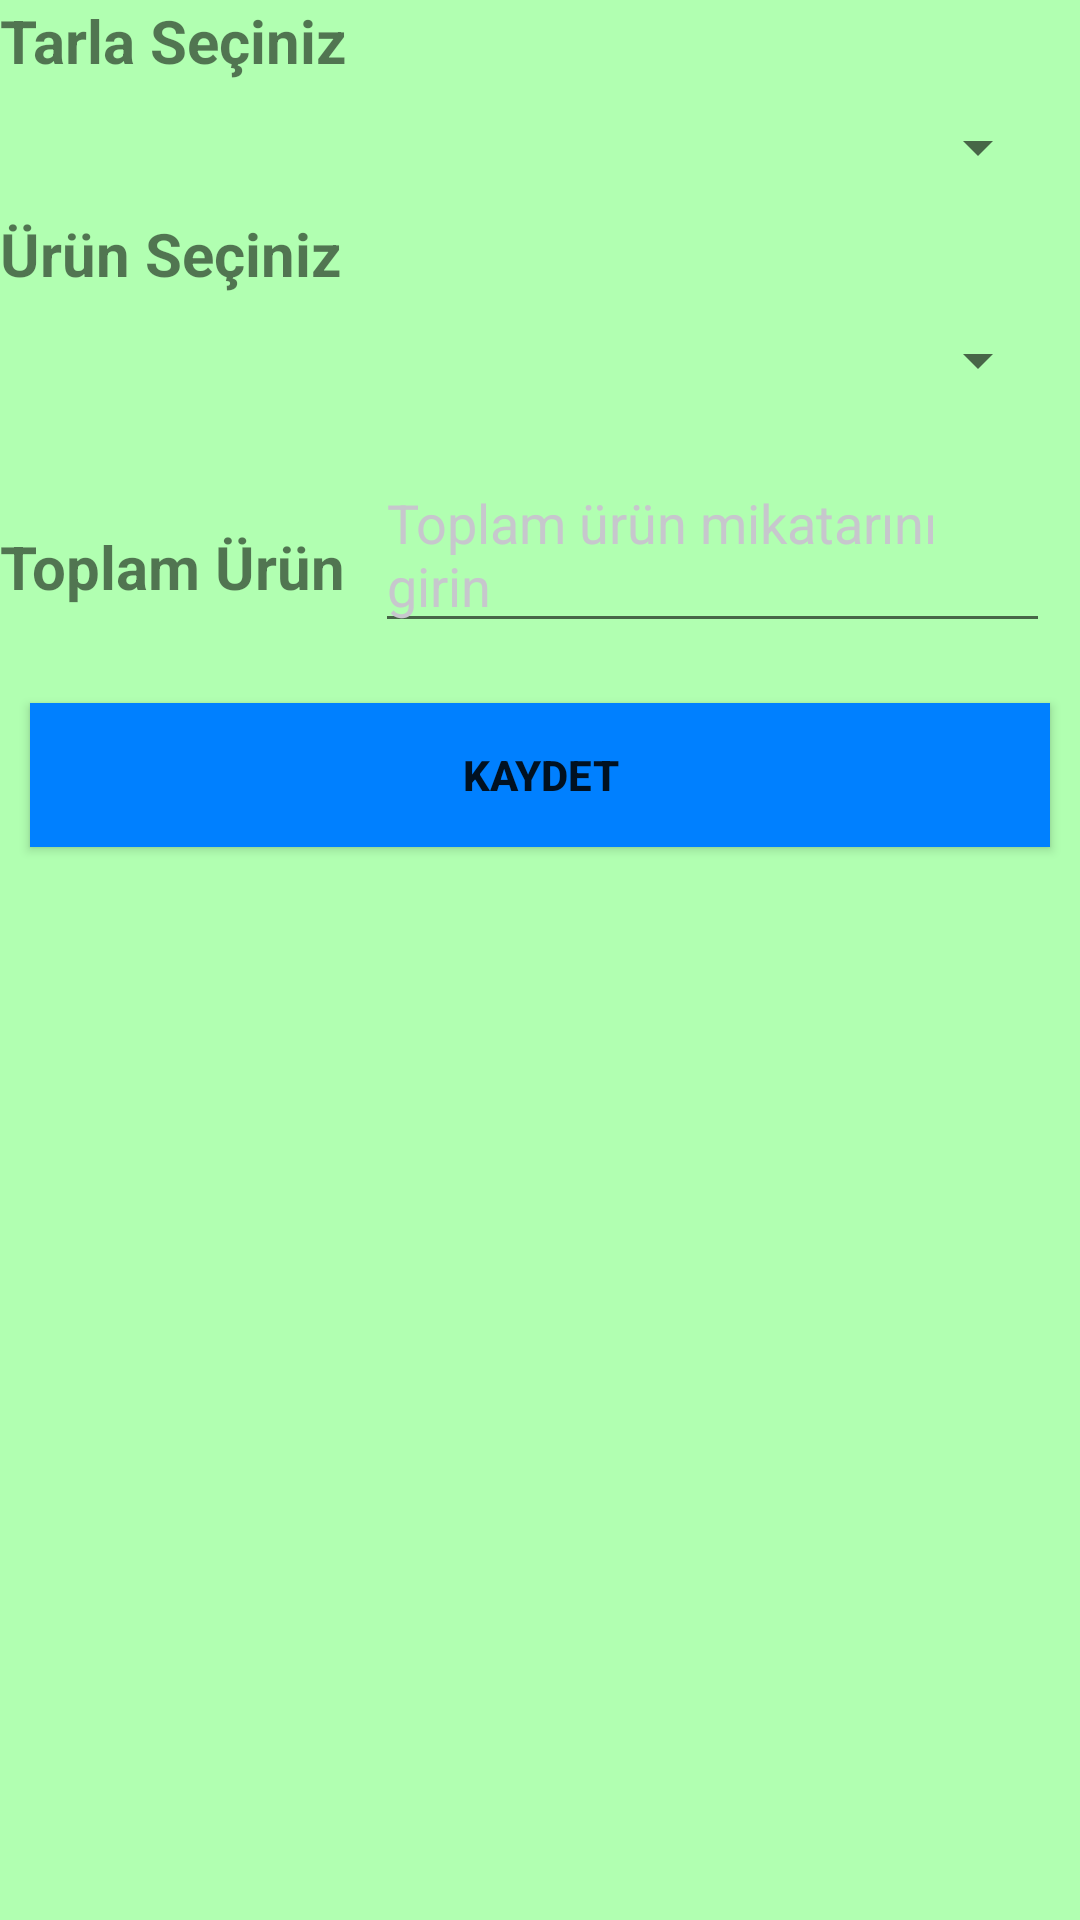

This screen was rendered from an Android layout file. Write that file and the resources it references.
<!-- AndroidManifest.xml: application theme AppTheme -->
<!-- res/layout/gardenaddproduct.xml -->
<?xml version="1.0" encoding="utf-8"?>
<androidx.constraintlayout.widget.ConstraintLayout xmlns:android="http://schemas.android.com/apk/res/android"
    xmlns:app="http://schemas.android.com/apk/res-auto"
    android:layout_width="match_parent"
    android:layout_height="match_parent">

    <LinearLayout
        android:layout_width="match_parent"
        android:layout_height="match_parent"
        android:background="#b1ffb1"
        android:orientation="vertical">

        <LinearLayout
            android:layout_width="match_parent"
            android:layout_height="wrap_content"
            android:orientation="vertical">

            <TextView
                android:id="@+id/tarlaname"
                android:layout_width="wrap_content"
                android:layout_height="wrap_content"
                android:text="Tarla Seçiniz"
                android:textSize="20dp"
                android:textStyle="bold"/>



            <Spinner
                android:id="@+id/tarlainfospiner"
                android:layout_width="match_parent"
                android:layout_height="wrap_content"
                android:layout_margin="10dp"
                android:prompt="@string/selectGarden"
                android:spinnerMode="dropdown"
                app:layout_constraintTop_toBottomOf="@+id/tarlaname" />



        </LinearLayout>
        <LinearLayout
            android:layout_width="match_parent"
            android:layout_height="wrap_content"
            android:orientation="vertical">

            <TextView
                android:id="@+id/ürünname"
                android:layout_width="wrap_content"
                android:layout_height="wrap_content"
                android:text="Ürün Seçiniz"
                android:textSize="20dp"
                android:textStyle="bold"/>



            <Spinner
                android:id="@+id/ürüninfospiner"
                android:layout_width="match_parent"
                android:layout_height="wrap_content"
                android:layout_margin="10dp"
                android:prompt="@string/selectGarden"
                android:spinnerMode="dropdown"
                app:layout_constraintTop_toBottomOf="@+id/ürünname" />



        </LinearLayout>


        <LinearLayout
            android:layout_width="match_parent"
            android:layout_height="wrap_content"
            android:orientation="horizontal">

            <TextView
                android:id="@+id/toplamürün"
                android:layout_width="wrap_content"
                android:layout_height="wrap_content"
                android:layout_marginTop="15dp"
                android:text="Toplam Ürün"
                android:textSize="20dp"
                android:textStyle="bold">

            </TextView>

            <EditText
                android:id="@+id/totalürün"
                android:layout_width="match_parent"
                android:layout_height="wrap_content"
                android:layout_margin="10dp"
                android:layout_marginStart="88dp"
                android:layout_marginTop="40dp"
                android:ems="10"
                android:hint="Toplam ürün mikatarını girin"
                android:maxLength="50"
                android:textColor="#000000"
                android:textColorHint="#C7C7CD"
                app:layout_constraintStart_toStartOf="parent"
                app:layout_constraintTop_toBottomOf="@id/toplamürün" />
        </LinearLayout>

        <Button
            android:id="@+id/save"
            android:layout_width="match_parent"
            android:layout_height="wrap_content"
            android:layout_gravity="center"
            android:layout_margin="10dp"
            android:text="Kaydet"
            android:background="#0080ff"
            android:textStyle="bold" />

    </LinearLayout>

</androidx.constraintlayout.widget.ConstraintLayout>
<!-- resources referenced by this layout -->
<resources>
  <string name="selectGarden">Tarla Seçiniz</string>
  <style name="AppTheme" parent="Theme.AppCompat.Light.DarkActionBar">
          
  
  
          <item name="colorPrimary">#00b200</item>
          <item name="colorPrimaryDark">#00b200</item>
          <item name="colorAccent">@color/colorAccent</item>
      </style>
  <color name="colorAccent">#03DAC5</color>
</resources>
